Run: headless pygame with SDL's dummy video driver; simulated clock (each Clock.tick advances the game by its frame time, no real sleeping); random seed 0; keys injected as events and as key.get_pressed() state; mouse plan: one left click at the window centre at the start of phase 2, then a move to the lower-right quarter at the start of phase 3.
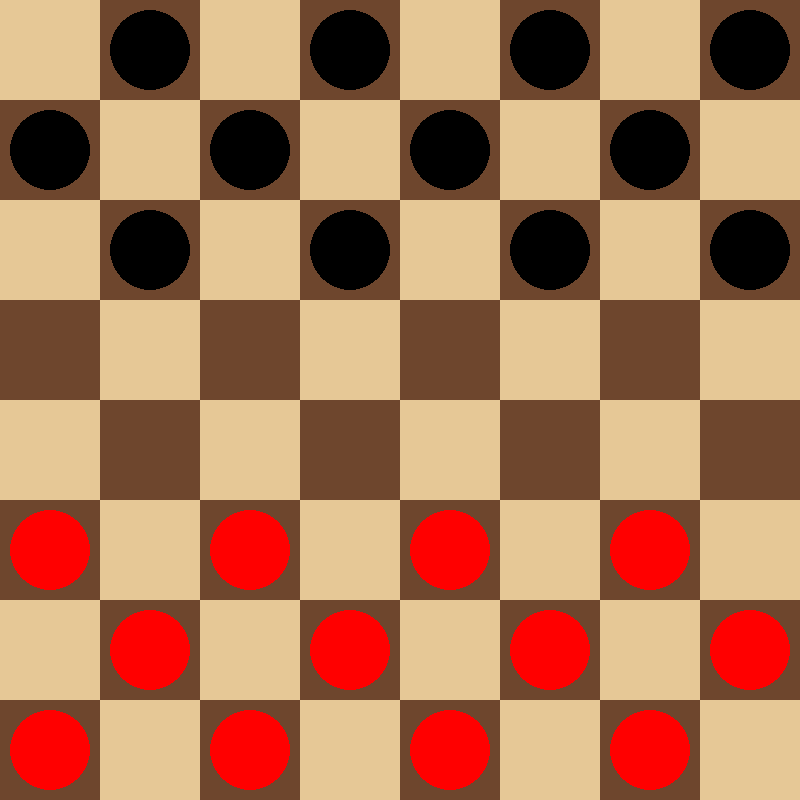
Frame 1 of 4 · flips 1–60 · no input
Frame 2 of 4 · flips 61–180 · clicked the window centre · tapped SPACE, RETURN · held RIGHT (→), D · screen unchanged from frame 1, image omitted
Frame 3 of 4 · flips 181–300 · moved the mouse to the lower-right quarter · held DOWN (↓), S · screen unchanged from frame 2, image omitted
Frame 4 of 4 · flips 301–420 · held LEFT (←), A, UP (↑), W · screen unchanged from frame 3, image omitted

The pygame program that drew these frames:

import copy
import pygame

# --- PYGAME CONSTANTS ---
WIDTH, HEIGHT = 800, 800
ROWS, COLS = 8, 8
SQUARE_SIZE = WIDTH // COLS

# RGB Colors
RED = (255, 0, 0)
WHITE = (255, 255, 255)
BLACK = (0, 0, 0)
DARK_BROWN = (110, 70, 45)
LIGHT_WOOD = (230, 200, 150)
CROWN_GOLD = (255, 215, 0)


# --- HELPER FUNCTIONS ---
def draw_squares(window):
    """Draws the light and dark squares of the checkerboard."""
    window.fill(DARK_BROWN)
    for row in range(ROWS):
        for col in range(row % 2, COLS, 2):
            pygame.draw.rect(window, LIGHT_WOOD, (col * SQUARE_SIZE, row * SQUARE_SIZE, SQUARE_SIZE, SQUARE_SIZE))


def draw_pieces(window, board):
    """Loops through our backend grid and draws circles for the pieces."""
    for row in range(ROWS):
        for col in range(COLS):
            piece = board.grid[row][col]
            if piece != 0:
                x = col * SQUARE_SIZE + SQUARE_SIZE // 2
                y = row * SQUARE_SIZE + SQUARE_SIZE // 2
                color = RED if piece.color == "RED" else BLACK
                pygame.draw.circle(window, color, (x, y), SQUARE_SIZE // 2 - 10)
                if piece.is_king:
                    pygame.draw.circle(window, CROWN_GOLD, (x, y), SQUARE_SIZE // 4)


def get_row_col_from_mouse(pos):
    """Translates the (x, y) pixel coordinates of the mouse into grid rows and columns."""
    x, y = pos
    row = y // SQUARE_SIZE
    col = x // SQUARE_SIZE
    return row, col


def draw_valid_moves(window, valid_moves):
    """Draws a small blue dot on the squares where the selected piece can legally move."""
    for move in valid_moves:
        row, col = move
        pygame.draw.circle(window, (0, 0, 255),
                           (col * SQUARE_SIZE + SQUARE_SIZE // 2,
                            row * SQUARE_SIZE + SQUARE_SIZE // 2), 15)


# --- CLASSES ---
class Piece:
    def __init__(self, row, col, color):
        self.row = row
        self.col = col
        self.color = color
        self.is_king = False

    def make_king(self):
        self.is_king = True


class Board:
    ROWS, COLS = 8, 8

    def __init__(self):
        self.grid = []
        self.red_left = self.black_left = 12
        self.red_kings = self.black_kings = 0
        self.create_board()

    def create_board(self):
        for row in range(self.ROWS):
            self.grid.append([])
            for col in range(self.COLS):
                if (row + col) % 2 != 0:
                    if row < 3:
                        self.grid[row].append(Piece(row, col, "BLACK"))
                    elif row > 4:
                        self.grid[row].append(Piece(row, col, "RED"))
                    else:
                        self.grid[row].append(0)
                else:
                    self.grid[row].append(0)

    def move(self, piece, row, col):
        self.grid[piece.row][piece.col], self.grid[row][col] = self.grid[row][col], self.grid[piece.row][piece.col]
        piece.row = row
        piece.col = col

        if row == self.ROWS - 1 or row == 0:
            piece.make_king()
            if piece.color == "RED":
                self.red_kings += 1
            else:
                self.black_kings += 1

    def remove(self, pieces_to_remove):
        for piece in pieces_to_remove:
            self.grid[piece.row][piece.col] = 0
            if piece.color == "RED":
                self.red_left -= 1
            else:
                self.black_left -= 1

    def get_valid_moves(self, piece):
        moves = {}
        row = piece.row

        step_directions = []
        if piece.color == "RED" or piece.is_king:
            step_directions.append(-1)
        if piece.color == "BLACK" or piece.is_king:
            step_directions.append(1)

        for step in step_directions:
            moves.update(self._explore_diagonal(row, piece.col, step, -1, piece.color, []))
            moves.update(self._explore_diagonal(row, piece.col, step, 1, piece.color, []))

        return moves

    def _explore_diagonal(self, current_row, current_col, row_step, col_step, color, skipped=[]):
        moves = {}
        target_row = current_row + row_step
        target_col = current_col + col_step

        if target_row < 0 or target_row >= self.ROWS or target_col < 0 or target_col >= self.COLS:
            return moves

        target_square = self.grid[target_row][target_col]

        if target_square == 0:
            moves[(target_row, target_col)] = skipped
            if skipped:
                moves.update(self._explore_diagonal(target_row, target_col, row_step, -1, color, skipped))
                moves.update(self._explore_diagonal(target_row, target_col, row_step, 1, color, skipped))

        elif target_square.color != color:
            jump_row = target_row + row_step
            jump_col = target_col + col_step

            if 0 <= jump_row < self.ROWS and 0 <= jump_col < self.COLS:
                landing_square = self.grid[jump_row][jump_col]
                if landing_square == 0:
                    new_skipped = skipped + [target_square]
                    moves.update(self._explore_diagonal(jump_row, jump_col, row_step, col_step, color, new_skipped))

        return moves


class Game:
    def __init__(self):
        self.board = Board()
        self.turn = "RED"


class AI:
    def __init__(self):
        pass

    def evaluate(self, board):
        return board.black_left - board.red_left

    def get_all_moves(self, board, color):
        moves = []
        for row in range(board.ROWS):
            for col in range(board.COLS):
                piece = board.grid[row][col]
                if piece != 0 and piece.color == color:
                    valid_moves = board.get_valid_moves(piece)
                    for (dest_row, dest_col), captured in valid_moves.items():
                        temp_board = copy.deepcopy(board)
                        temp_piece = temp_board.grid[piece.row][piece.col]
                        temp_board.move(temp_piece, dest_row, dest_col)
                        if captured:
                            temp_captured = [temp_board.grid[c.row][c.col] for c in captured]
                            temp_board.remove(temp_captured)
                        moves.append(temp_board)
        return moves

    def minimax(self, current_board, depth, alpha, beta, max_player):
        if depth == 0 or current_board.red_left == 0 or current_board.black_left == 0:
            return self.evaluate(current_board), current_board

        if max_player:
            max_eval = float('-inf')
            best_board = None
            for move in self.get_all_moves(current_board, "BLACK"):
                evaluation = self.minimax(move, depth - 1, alpha, beta, False)[0]
                if evaluation > max_eval:
                    max_eval = evaluation
                    best_board = move
                alpha = max(alpha, evaluation)
                if beta <= alpha:
                    break
            return max_eval, best_board

        else:
            min_eval = float('inf')
            best_board = None
            for move in self.get_all_moves(current_board, "RED"):
                evaluation = self.minimax(move, depth - 1, alpha, beta, True)[0]
                if evaluation < min_eval:
                    min_eval = evaluation
                    best_board = move
                beta = min(beta, evaluation)
                if beta <= alpha:
                    break
            return min_eval, best_board


# --- MAIN GAME LOOP ---
def main():
    pygame.init()
    WIN = pygame.display.set_mode((WIDTH, HEIGHT))
    pygame.display.set_caption("Checkers AI")

    game = Game()
    ai_engine = AI()

    run = True
    clock = pygame.time.Clock()

    selected_piece = None
    valid_moves = {}

    while run:
        clock.tick(60)

        for event in pygame.event.get():
            if event.type == pygame.QUIT:
                run = False

            if event.type == pygame.MOUSEBUTTONDOWN:
                if game.turn == "RED":
                    pos = pygame.mouse.get_pos()
                    row, col = get_row_col_from_mouse(pos)

                    if selected_piece and (row, col) in valid_moves:
                        game.board.move(selected_piece, row, col)
                        captured = valid_moves[(row, col)]
                        if captured:
                            game.board.remove(captured)

                        game.turn = "BLACK"
                        selected_piece = None
                        valid_moves = {}
                    else:
                        piece = game.board.grid[row][col]
                        if piece != 0 and piece.color == "RED":
                            selected_piece = piece
                            valid_moves = game.board.get_valid_moves(piece)
                        else:
                            selected_piece = None
                            valid_moves = {}

        draw_squares(WIN)
        draw_pieces(WIN, game.board)

        if valid_moves:
            draw_valid_moves(WIN, valid_moves)

        pygame.display.update()

        if game.turn == "BLACK":
            pygame.time.delay(500)
            score, new_board = ai_engine.minimax(game.board, 4, float('-inf'), float('inf'), True)

            if new_board is None:
                print("AI has no moves left. You win!")
                run = False
            else:
                game.board = new_board
                game.turn = "RED"

    pygame.quit()


if __name__ == "__main__":
    main()
